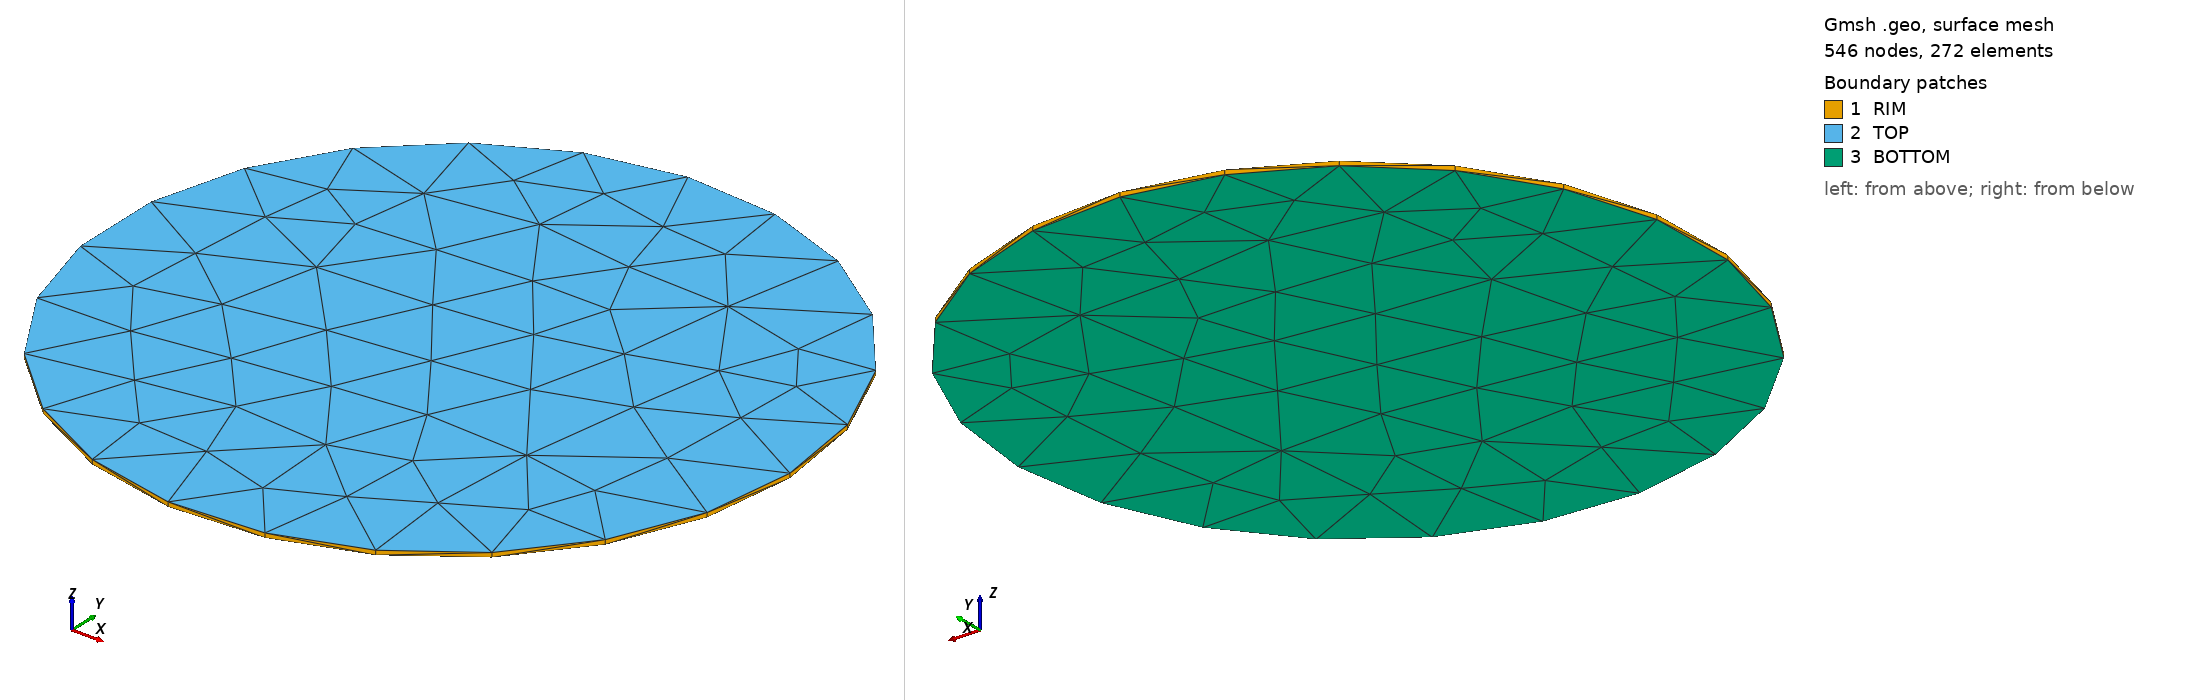

Gmsh geometry script, surface-meshed: 546 nodes, 272 surface elements. Boundary patches (legend numbers): 1 RIM, 2 TOP, 3 BOTTOM. Left view from above one corner, right view from below the opposite corner. Legend entries are the model's physical surfaces. The drawing asked Gmsh for element sizes between 1% and 20% of the model's largest extent; the script's own settings can give other sizes.

=== disc_frame.geo (drawn) ===
// ===========================================================================
//  disc_frame.geo  —  UFO lenticular disc frame, circular-plate FEA model.
//
//  PHYSICAL MODEL (verb-2 structure, integrated-vehicle-structure.md s1 + s5):
//     The primary load-bearing frame is a CFRP lenticular disc.  For the
//     LC-1..5 inertial G-load gate we reduce it to an equivalent flat
//     circular plate of radius a and effective bending thickness t, built
//     from CFRP T700 quasi-isotropic face material.  The full vehicle mass
//     (650 kg) rides this disc; under N*g inertial load the plate sees a
//     uniform downward body load.  Rim is the frame-to-skirt attach ring,
//     modelled here as a simply-supported / clamped boundary (BC set in deck).
//
//  GEOMETRY:
//     a = 3.0 m   (outer radius, D = 6.0 m  -> structure s1.1)
//     t = 0.040 m (effective bending thickness of the CFRP sandwich skin;
//                   see stress-fea.md for the mass-consistency derivation)
//     -> solid disc, 3-D, swept hex/tet via gmsh.
//
//  OUTPUT:  Abaqus .inp (gmsh -3 -format inp) consumed by CalculiX ccx.
//  (extension-less `run` drives gmsh + ccx; @D d16 free dry-run first.)
// ===========================================================================
SetFactory("OpenCASCADE");

// ---- parameters ----------------------------------------------------------
a  = 3.0;     // outer radius [m]
t  = 0.040;   // effective plate thickness [m]
lc = 0.18;    // mesh characteristic length [m]

// ---- solid disc (cylinder of radius a, height t) -------------------------
Cylinder(1) = {0, 0, 0,  0, 0, t,  a};

// ---- physical groups -----------------------------------------------------
// volume = the plate body (material + body load applied here)
Physical Volume("PLATE") = {1};

// surfaces: gmsh OCC cylinder -> {1}=lateral(rim), {2}=top(+z), {3}=bottom(-z)
//   (verified by gmsh; if reordered the run script remaps by area.)
Physical Surface("RIM")    = {1};   // lateral cylindrical face -> edge support
Physical Surface("TOP")    = {2};   // +z face
Physical Surface("BOTTOM") = {3};   // -z face

// ---- mesh controls -------------------------------------------------------
Mesh.CharacteristicLengthMin = lc * 0.5;
Mesh.CharacteristicLengthMax = lc;
Mesh.ElementOrder = 2;            // quadratic tets (C3D10) -> accurate bending
Mesh.Algorithm3D = 1;            // Delaunay
Mesh.Optimize = 1;
Mesh.OptimizeNetgen = 1;
